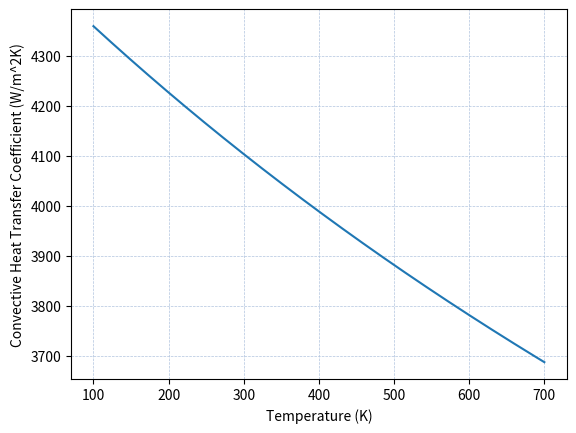

Recreate this plot in Python. (Note: this script raises an exception after producing the figure.)
import numpy as np
import math
import matplotlib.pyplot as plt
import pandas as pd

# Begin by creating a list of h values corresponding to temperatures

temps_h = np.linspace(100, 700, num = 600) # Set up temperature range [K]

np.savetxt('output2.csv', temps_h, delimiter=',', fmt='%d')

# Variables for zeta
M = 0.1998 # Mach number - nozzle inlet
T0 = 2066.9749 # Adiabatic flame temp - injector prop temp [K]
gamma = 1.2737 # nozzle inlet

zeta = []

for i in range(len(temps_h)):
    zeta.append(1 / ( ( 0.5 * temps_h[i] / T0 * ( 1 + (gamma - 1) / 2 * M**2 ) + 0.5 )**0.68 * ( 1 + (gamma - 1) / 2 * M**2)**0.12))

# Variables for h
Dt = 22.02 / 1000
mu = 6.794e-05
Cp_flu = 1.924*1000
Pr = 0.5525
P1 = 2000000
c_star =  1391.15
r_c = 21.82 / 1000
At = math.pi * (Dt / 2)**2
Ac = math.pi * (38.13 / 2000)**2

h = []

for i in range(len(zeta)):
    h.append( 0.026 / Dt**0.2 * (mu**0.2 * Cp_flu / Pr**0.6) * (P1 / c_star )**0.8 * (Dt/r_c)**0.1 * (At/Ac)**0.9 * zeta[i])

# How to find corresponding temperature

np.savetxt('output.csv', h, delimiter=',', fmt='%d')

y = 650
h_test = min(h, key=lambda x: abs(x - y))
print(h_test)

plt.figure()
plt.plot(temps_h, h)
plt.xlabel("Temperature (K)")
plt.ylabel("Convective Heat Transfer Coefficient (W/m^2K)")
plt.grid(visible=True, which='both', axis='both', color='lightsteelblue', linestyle='--', linewidth=0.5)

# Heat Transfer - variable h

# Cylinder combustion chamber
L = 75.77 / 1000
ID = 38.13 / 1000
OD = 100 / 1000

# Material properties matching Ansys - all of these change with temperature
rho = 8920
k = 391.1
Cp = 385

# Propellant and initial temperature
Ti = 298
Tfl = 2067

A = math.pi * ID * L # Internal chamber surface area [m2]
A2 = math.pi * OD * L # Outer chamber surface area [m2]

# Split the combustion chamber into equal segments
r = 20
sl_size = (OD - ID) / (2 * r)

# Calculate slice radii
sliceR = []
sliceD = []
V = []
m = []
for i in range(r):
    sliceR.append(ID / 2 + sl_size * (i + 1))
    d = ((ID / 2 + sl_size * (i + 1)) * 2)
    sliceD.append(d)
    if i == 0:
        v = math.pi * (d/2)**2 * L - math.pi * (ID/2)**2 * L
    else:
            v = math.pi * (d/2)**2 * L - math.pi * (sliceD[i - 1] / 2)**2 * L
    V.append(v) # Volume [m3]
    m.append(v * rho)

h_bartz = 4116.3 # Bartz
h_nat = 10

t = np.linspace(0, 5, num = 15000)

Ti = np.linspace(290, 290, num = r)

temps2 = pd.DataFrame({"t = 0": Ti})



for i in range(len(t)):
    if i == 0:
        continue
        
    else:
        # Start an empty list to record the temperature of each position for a specific moment in time
        T = []
        
        # Convection into first slice
        Q_conv = (min(h, key=lambda x: abs(x - temps2.iloc[0][i-1]))) * A * (Tfl - temps2.iloc[0][i-1])
        dT_conv = Q_conv * (t[i] - t[i - 1]) / (m[0] * Cp)
        T_no_cond = temps2.iloc[0][i-1] + dT_conv # Inner wall temperature if no heat is removed by conduction
        
        # Conduction from first slice into second
        dT_cond = T_no_cond - temps2.iloc[1][i-1] # Temp difference between each slice
        Q_cond = (2 * math.pi * k * L * dT_cond) / (math.log(sliceD[1] / sliceD[0]))
        dT_slice1 = (Q_conv - Q_cond) * (t[i] - t[i - 1]) / (m[0] * Cp)
        T_slice1 = temps2.iloc[0][i-1] + dT_slice1
        T.append(T_slice1)
        
        Q_cond_vec = []
        
        # Use another for loop to iterate through the centre slices where heat transfer modes are conduction only
        for j in range(r - 2):
            if j == 0:
                # Temperature change in slice x from conduction in only - no conduction out
                dT_slice_int = Q_cond * (t[i] - t[i - 1]) / (m[j + 1] * Cp) # Mass value will change depending on slice
                T_cond_int = temps2.iloc[j + 1][i - 1] + dT_slice_int 

                # Conduction out
                dT_cond2 = T_cond_int - temps2.iloc[j + 2][i - 1]
                Q_cond2 = (2 * math.pi * k * L * dT_cond2) / (math.log(sliceD[j + 2] / sliceD[j + 1]))
                dT_slice2 = (Q_cond - Q_cond2) * (t[i] - t[i - 1]) / (m[j + 1] * Cp)
                T_slice2 = temps2.iloc[j + 1][i - 1] + dT_slice2
                T.append(T_slice2)
                Q_cond_vec.append(Q_cond2)
                # print(f"m[j+1] = {m[j+1]}") - Correct
                
            else:
                dT_slice_int = Q_cond_vec[j - 1] * (t[i] - t[i - 1]) / (m[j + 1] * Cp) # Mass value will change depending on slice
                T_cond_int = temps2.iloc[j + 1][i - 1] + dT_slice_int 

                # Conduction out
                dT_cond2 = T_cond_int - temps2.iloc[j + 2][i - 1]
                Q_cond2 = (2 * math.pi * k * L * dT_cond2) / (math.log(sliceD[j + 2] / sliceD[j + 1]))
                Q_cond_vec.append(Q_cond2)
                dT_slice2 = (Q_cond_vec[j - 1] - Q_cond2) * (t[i] - t[i - 1]) / (m[j + 1] * Cp)
                T_slice2 = temps2.iloc[j + 1][i - 1] + dT_slice2
                T.append(T_slice2)
            

        # Temp change in slice 3 from conduction - not accounting for natural convection leaving
        dT_slice3_int = Q_cond_vec[r - 3] * (t[i] - t[i - 1]) / (m[r - 1] * Cp)
        T_cond_int2 = temps2.iloc[r - 1][i-1] + dT_slice3_int
        
        # Natural convection from slice 3 to freestream air
        Q_conv_nat = h_nat * A2 * (T_cond_int2 - 298)
        dT_slice3 = (Q_cond_vec[r - 3] - Q_conv_nat) * (t[i] - t[i - 1]) / (m[r - 1] * Cp)
        T_slice3 = temps2.iloc[r - 1][i-1] + dT_slice3
        T.append(T_slice3)
        
        temps2[f"t = {t[i]}"] = T
        
plt.figure()
for i in range(r):
    plt.plot(t, temps2.iloc[i], label = f"Slice Temperature {i + 1}")
plt.xlabel("Time (s)")
plt.ylabel("Temperature (K)")
plt.legend(bbox_to_anchor=(1.05, 1), loc='upper left', borderaxespad=0.)
plt.legend()
plt.grid(visible=True, which='both', axis='both', color='lightsteelblue', linestyle='--', linewidth=0.5)
        
plt.figure()
plt.plot(t,temps2.iloc[0])
plt.xlabel("Time (s)")
plt.ylabel("Inner Wall Temperature (K)")
plt.legend()
plt.grid(visible=True, which='both', axis='both', color='lightsteelblue', linestyle='--', linewidth=0.5)

plt.figure()
plt.plot(t,temps2.iloc[r-1])
plt.xlabel("Time (s)")
plt.ylabel("Outer Wall Temperature (K)")
plt.legend()
plt.grid(visible=True, which='both', axis='both', color='lightsteelblue', linestyle='--', linewidth=0.5)

